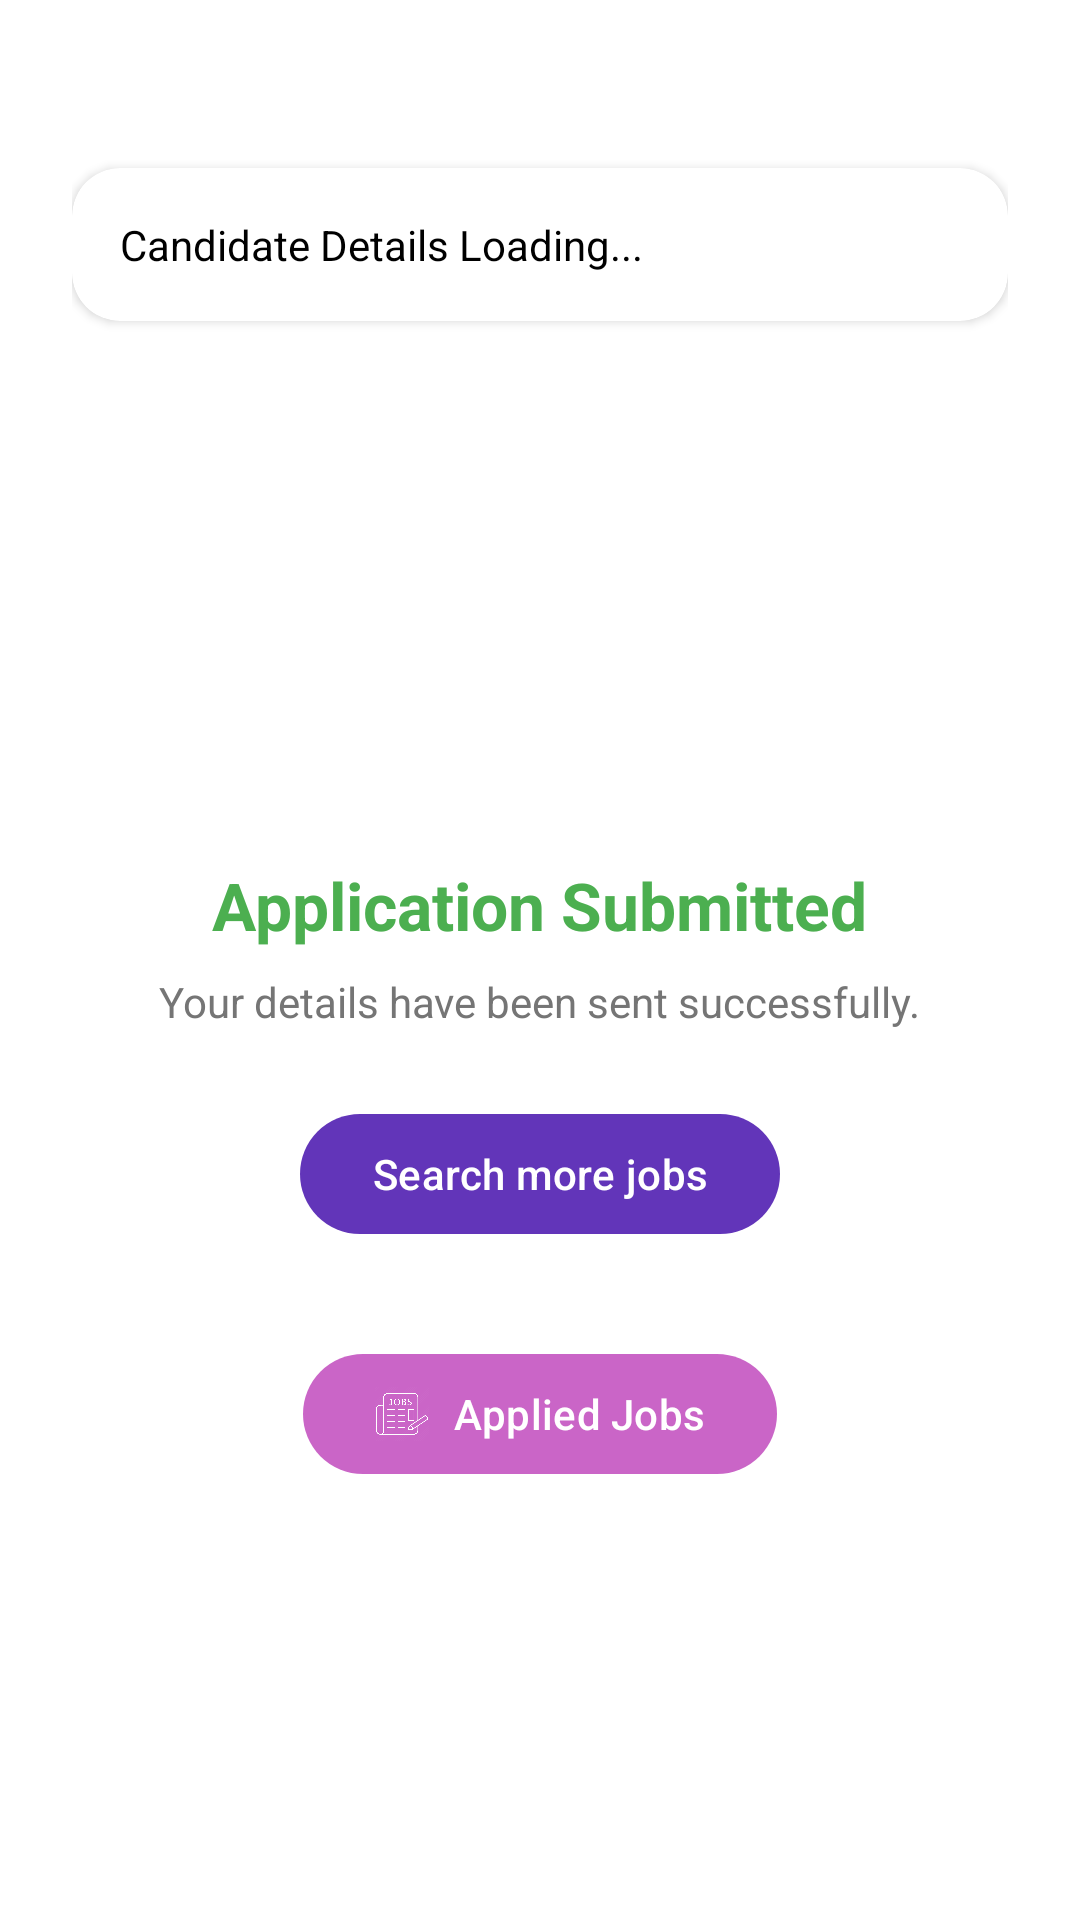

Here is an Android app screen rendered from its layout file. Give the layout XML and the strings, colors and styles it references.
<!-- AndroidManifest.xml: application theme Theme.SmileJobPortal -->
<!-- res/layout/activity_success.xml -->
<?xml version="1.0" encoding="utf-8"?>
<LinearLayout
    xmlns:android="http://schemas.android.com/apk/res/android"
    xmlns:app="http://schemas.android.com/apk/res-auto"
    android:layout_width="match_parent"
    android:layout_height="match_parent"
    android:background="@color/white"
    android:orientation="vertical"
    android:padding="24dp"
    android:gravity="center_horizontal">

    
    <androidx.cardview.widget.CardView
        android:layout_width="match_parent"
        android:layout_height="wrap_content"
        app:cardCornerRadius="16dp"
        android:elevation="4dp"
        android:layout_marginTop="32dp"
        android:layout_marginBottom="64dp"
        android:backgroundTint="@android:color/white">

        <TextView
            android:id="@+id/candidateDetailsTextView"
            android:layout_width="match_parent"
            android:layout_height="wrap_content"
            android:padding="16dp"
            android:text="Candidate Details Loading..."
            android:textSize="14sp"
            android:textColor="@android:color/black"/>

    </androidx.cardview.widget.CardView>
    
    <ImageView
        android:id="@+id/successIcon"
        android:layout_width="100dp"
        android:layout_height="100dp"
        android:src="@drawable/ic_check_circle"
        android:layout_marginBottom="16dp"
        app:tint="@color/success_green" />

    
    <TextView
        android:layout_width="wrap_content"
        android:layout_height="wrap_content"
        android:text="Application Submitted"
        android:textColor="@color/success_green"
        android:textSize="22sp"
        android:textStyle="bold"
        android:layout_marginBottom="8dp"/>

    
    <TextView
        android:layout_width="wrap_content"
        android:layout_height="wrap_content"
        android:text="Your details have been sent successfully."
        android:textSize="14sp"
        android:textColor="@color/gray_dark"
        android:layout_marginBottom="24dp"/>



    
    <com.google.android.material.button.MaterialButton
        android:id="@+id/backHomeButton"
        style="@style/Widget.Material3.Button"
        android:layout_width="wrap_content"
        android:layout_height="wrap_content"
        android:text="Search more jobs"
        app:icon="@drawable/home"
        app:iconPadding="8dp"
        app:iconGravity="start"
        app:backgroundTint="@color/purple"
        android:textColor="@color/white"/>

    <com.google.android.material.button.MaterialButton
        android:id="@+id/appliedJobsButton"
        style="@style/Widget.Material3.Button"
        android:layout_width="wrap_content"
        android:layout_height="wrap_content"
        android:text="Applied Jobs"
        app:icon="@drawable/jobs"
        app:iconPadding="8dp"
        app:iconGravity="start"
        app:backgroundTint="@color/lightPurple"
        android:textColor="@color/white"
        android:layout_marginTop="32dp"/>

</LinearLayout>
<!-- resources referenced by this layout -->
<resources>
  <color name="gray_dark">#757575</color>
  <color name="lightPurple">#ca65c7</color>
  <color name="purple">#6235b9</color>
  <color name="success_green">#4CAF50</color>
  <color name="white">#FFFFFFFF</color>
  <!-- drawable jobs: webp bitmap (drawable, 11536 bytes) -->
  <style name="Theme.SmileJobPortal" parent="Base.Theme.SmileJobPortal" />
  <style name="Base.Theme.SmileJobPortal" parent="Theme.MaterialComponents.DayNight.NoActionBar">
  
  
  
  
  
      </style>
</resources>
